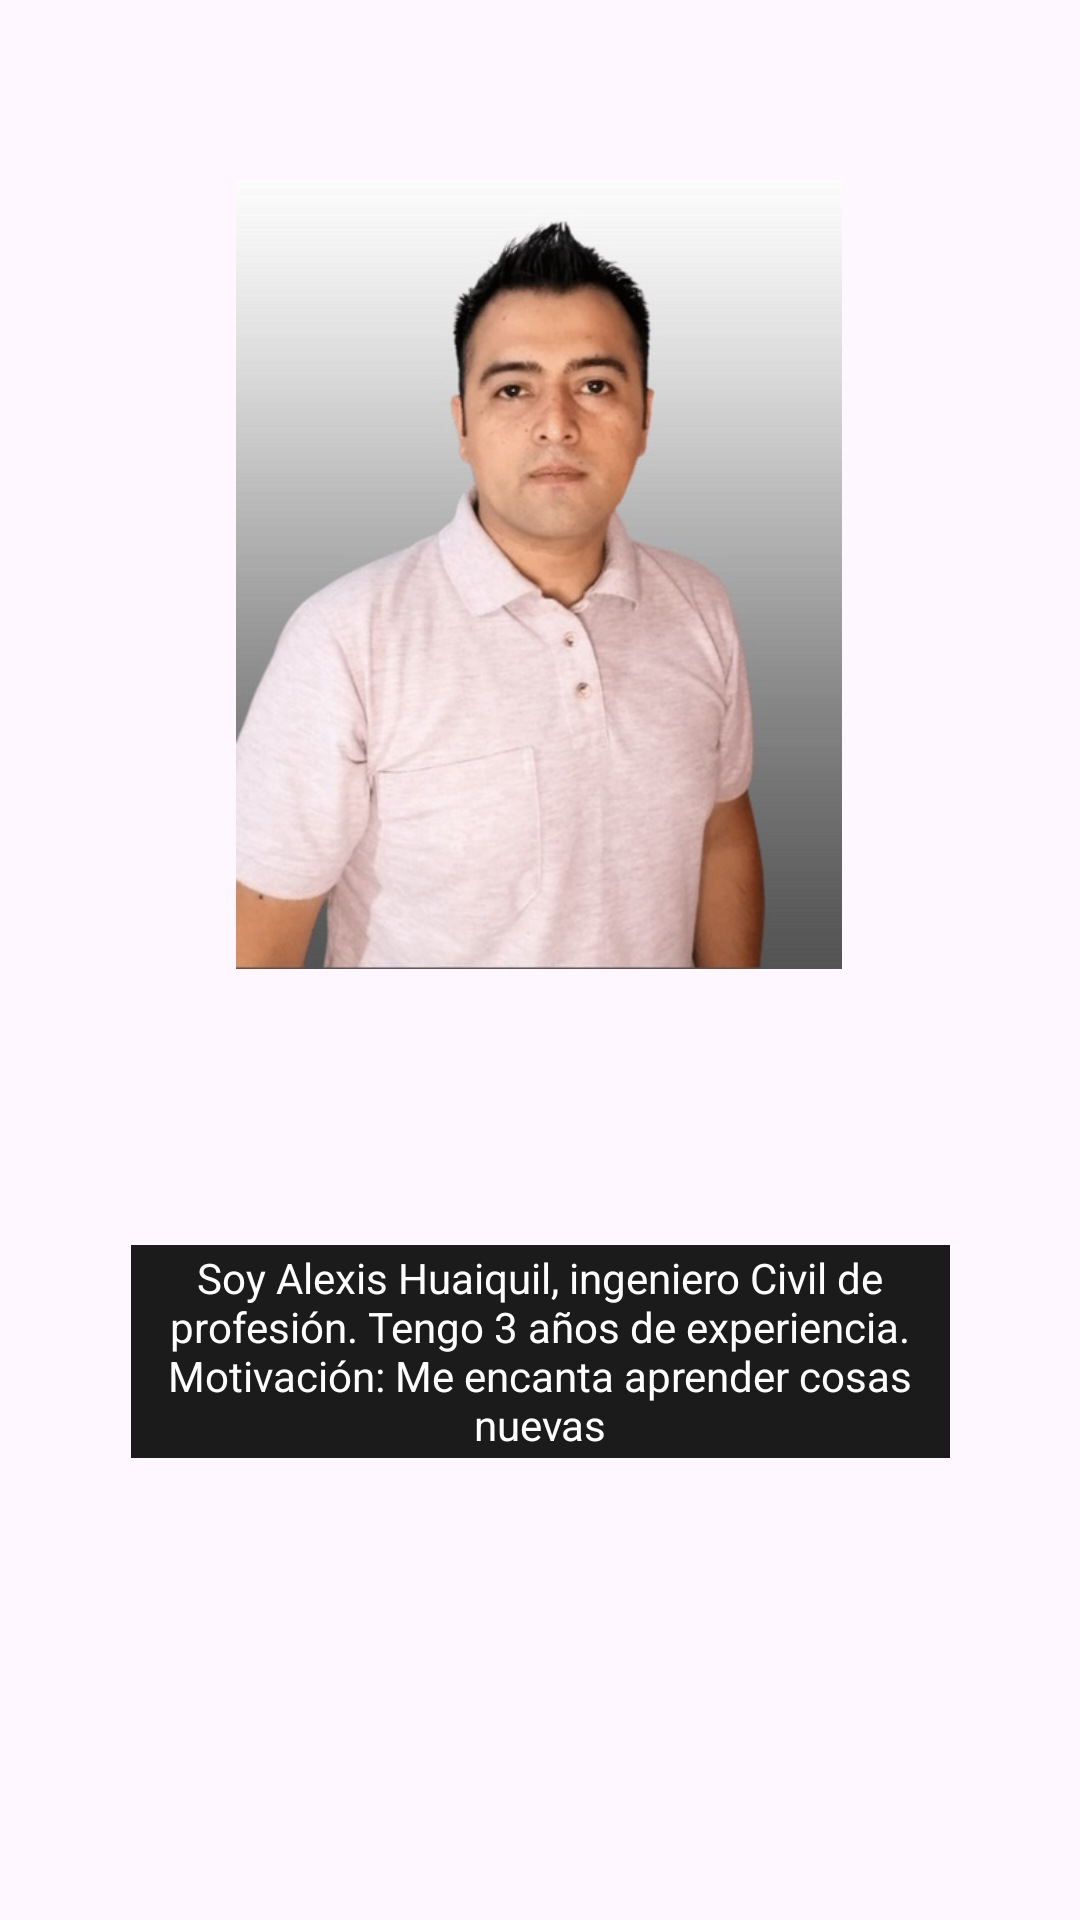

This screen was rendered from an Android layout file. Write that file and the resources it references.
<!-- AndroidManifest.xml: application theme Theme.SpringModuloFInal4 -->
<!-- res/layout/activity_main.xml -->
<?xml version="1.0" encoding="utf-8"?>
<androidx.constraintlayout.widget.ConstraintLayout xmlns:android="http://schemas.android.com/apk/res/android"
    xmlns:app="http://schemas.android.com/apk/res-auto"
    xmlns:tools="http://schemas.android.com/tools"
    android:layout_width="match_parent"
    android:layout_height="match_parent"
    tools:context=".MainActivity">

    <ImageView
        android:id="@+id/imageView4"
        android:layout_width="wrap_content"
        android:layout_height="wrap_content"
        android:background="@drawable/fondo"
        app:layout_constraintBottom_toBottomOf="parent"
        app:layout_constraintEnd_toEndOf="parent"
        app:layout_constraintHorizontal_bias="0.0"
        app:layout_constraintStart_toStartOf="parent"
        app:layout_constraintTop_toTopOf="parent"
        app:layout_constraintVertical_bias="0.0"
        app:srcCompat="@drawable/fondo" />

    <TextView
        android:id="@+id/textViewDescripcion"
        android:layout_width="273dp"
        android:layout_height="71dp"
        android:layout_marginStart="32dp"
        android:layout_marginTop="32dp"
        android:layout_marginEnd="32dp"
        android:background="#1C1B1B"
        android:gravity="center_horizontal|center_vertical"
        android:text="Soy Alexis Huaiquil, ingeniero Civil de profesión. Tengo 3 años de experiencia. Motivación: Me encanta aprender cosas nuevas"
        android:textColor="#FFFFFF"
        app:layout_constraintEnd_toEndOf="parent"
        app:layout_constraintStart_toStartOf="parent"
        app:layout_constraintTop_toBottomOf="@+id/imageView5" />

    <ImageView
        android:id="@+id/imageView5"
        android:layout_width="202dp"
        android:layout_height="383dp"
        app:layout_constraintEnd_toEndOf="parent"
        app:layout_constraintHorizontal_bias="0.497"
        app:layout_constraintStart_toStartOf="parent"
        app:layout_constraintTop_toTopOf="@+id/imageView4"
        app:srcCompat="@drawable/cv" />

    <Button
        android:id="@+id/buttonContacto"
        android:layout_width="wrap_content"
        android:layout_height="wrap_content"
        android:layout_marginTop="32dp"
        android:text="Contacto"
        app:layout_constraintBottom_toBottomOf="@+id/imageView4"
        app:layout_constraintEnd_toEndOf="parent"
        app:layout_constraintStart_toStartOf="parent"
        app:layout_constraintTop_toBottomOf="@+id/textViewDescripcion"
        app:layout_constraintVertical_bias="0.012" />
</androidx.constraintlayout.widget.ConstraintLayout>
<!-- resources referenced by this layout -->
<resources>
  <!-- drawable cv: jpg bitmap (drawable, 47782 bytes) -->
  <style name="Theme.SpringModuloFInal4" parent="Base.Theme.SpringModuloFInal4" />
  <style name="Base.Theme.SpringModuloFInal4" parent="Theme.Material3.DayNight.NoActionBar">
          
          
      </style>
</resources>
